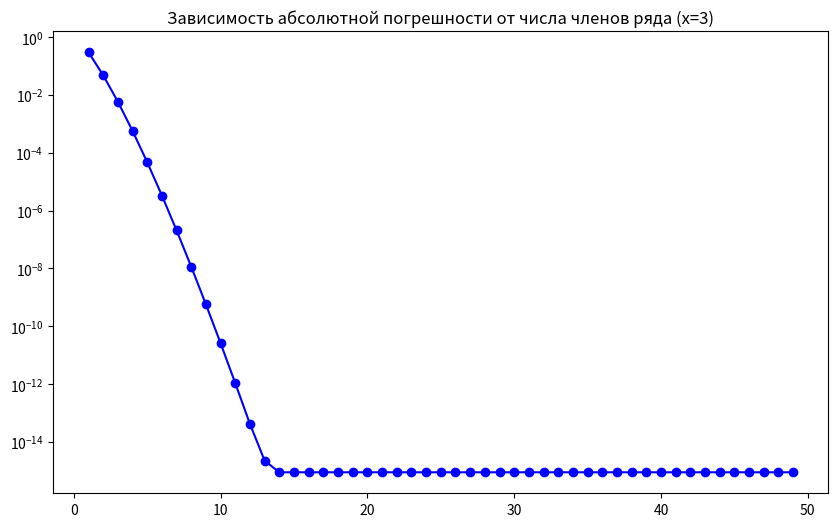

The matplotlib source for this figure:
import numpy as np
import matplotlib.pyplot as plt
import math

print("=" * 60)
print("ЛАБОРАТОРНАЯ РАБОТА №1")
print("ВАРИАНТ №4")
print("=" * 60)

# =============================================================
# ЗАДАНИЕ 1: Сравнение точности float64 и float32
# =============================================================

def func(x):
    # Защита от деления на ноль
    if abs(x) < 1e-300:
        return 1.0 # Предел функции при x->0 равен 1
    return (np.exp(x) - 1) / x

print("\n--- Задание 1: Сравнение float64 и float32 ---")
print(f"{'x':<10} {'float64':<20} {'float32':<20} {'Отн. ошибка':<15}")
print("-" * 65)

# Создаем массив из 15 чисел от 10^-1 до 10^-15
x_vals = np.logspace(-1, -15, 15)

for x in x_vals:
    # Вычисление в двойной точности
    res64 = func(np.float64(x))
    # Вычисление в одинарной точности
    res32 = func(np.float32(x))
    
    # Вычисление относительной погрешности
    if res64 != 0:
        rel_err = abs(res64 - res32) / abs(res64)
    else:
        rel_err = 0
        
    print(f"{x:<10.1e} {res64:<20.10f} {res32:<20.10f} {rel_err:<15.2e}")

# =============================================================
# ЗАДАНИЕ 2: Машинный эпсилон
# =============================================================

def machine_epsilon(dtype):
    eps = 1.0
    # Пока 1 + eps не станет отличимо от 1, делим eps пополам
    while dtype(1.0 + eps) != dtype(1.0):
        eps /= 2.0
    # Возвращаем последнее значение, при котором разница была (умножаем на 2)
    return eps * 2.0

print("\n--- Задание 2: Машинный эпсилон ---")
print(f"float64: {machine_epsilon(np.float64):.5e}")
print(f"float32: {machine_epsilon(np.float32):.5e}")

# =============================================================
# ЗАДАНИЕ 3: Ряд Тейлора для f(x) = (e^x - 1) / x
# =============================================================

def my_func(x, eps=1e-10):
    # Вычисляем ряд Тейлора для e^x
    term = 1.0  # Первый член ряда (x^0 / 0!)
    s = 1.0     # Сумма
    n = 1       # Счетчик для следующего члена
    
    while abs(term) > eps:
        term *= x / n  # Рекуррентная формула: term_n = term_{n-1} * x / n
        s += term
        n += 1
        
    # Теперь вычисляем значение нашей функции (e^x - 1) / x
    # Если x близок к 0, используем предел
    if abs(x) < 1e-300:
        return 1.0, n - 1
        
    result = (s - 1.0) / x
    return result, n - 1

print("\n--- Задание 3: Ряд Тейлора для f(x) = (e^x - 1)/x ---")

for x in [0.5, 1, 2]:
    for eps in [1e-6, 1e-10]:
        approx, terms = my_func(x, eps)
        exact = (math.exp(x) - 1) / x
        error = abs(approx - exact)
        print(f"x={x:<3}, eps={eps:.0e}: approx={approx:.10f}, "
              f"exact={exact:.10f}, terms={terms}, error={error:.2e}")

# =============================================================
# ЗАДАНИЕ 4: График погрешности для x=3
# =============================================================

print("\n--- Задание 4: График погрешности для x=3 ---")

x_fixed = 0.5
exact_val = (math.exp(x_fixed) - 1) / x_fixed

terms_list = []
errors_list = []

# Для x=3 нужно больше членов для сходимости, возьмем до 50
term = 1.0
s = 1.0
n = 1

# Мы будем накапливать сумму S для e^x, а потом вычислять (S-1)/x
while n < 50:
    term *= x_fixed / n
    s += term
    n += 1
    
    # Вычисляем приближение нашей функции
    approx_val = (s - 1.0) / x_fixed
    
    terms_list.append(n - 1) # Количество учтенных членов
    errors_list.append(abs(exact_val - approx_val))

# Построение графика
plt.figure(figsize=(10, 6))
# Используем полулогарифмический масштаб по Y, чтобы увидеть экспоненциальное убывание ошибки
plt.semilogy(terms_list, errors_list, 'o-', color='blue', label='Абс. погрешность')
plt.title('Зависимость абсолютной погрешности от числа членов ряда (x=3)')
plt.show()
